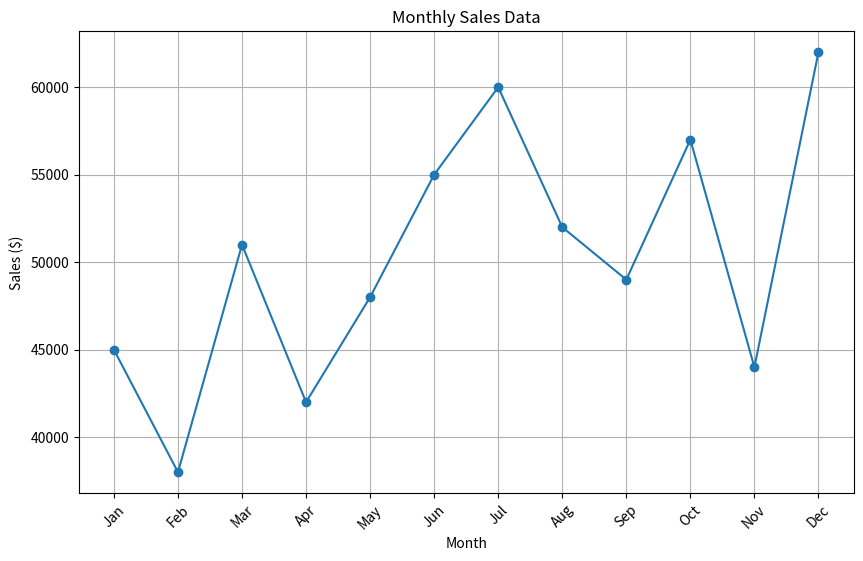
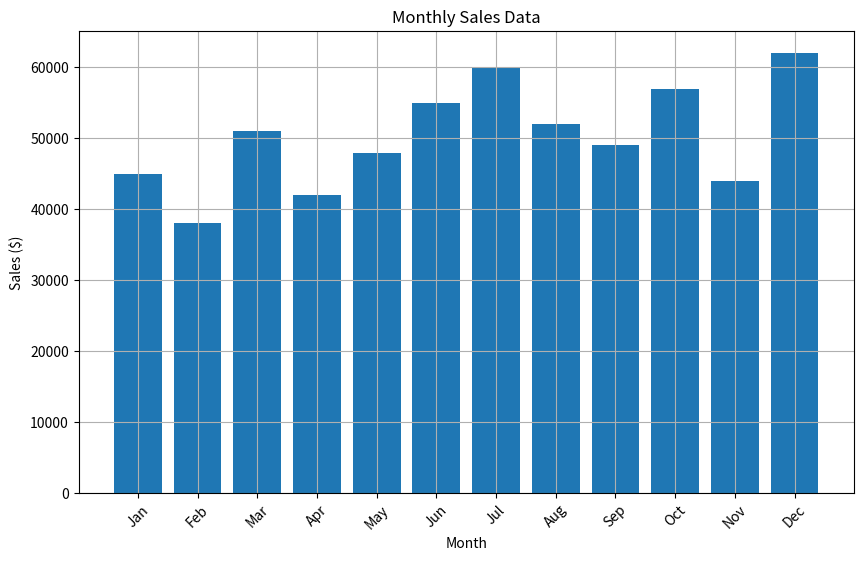

Write the Python code that produced these figures, in order.
import matplotlib.pyplot as plt

sales_data = {
    'month': ['Jan', 'Feb', 'Mar', 'Apr', 'May', 'Jun', 'Jul', 'Aug', 'Sep', 'Oct', 'Nov', 'Dec'],
    'sales': [45000, 38000, 51000, 42000, 48000, 55000, 60000, 52000, 49000, 57000, 44000, 62000]
}

months = sales_data['month']
sales_values = sales_data['sales']

plt.figure(figsize=(10, 6))
plt.plot(months, sales_values, marker='o')
plt.xlabel('Month')
plt.ylabel('Sales ($)')
plt.title('Monthly Sales Data')
plt.xticks(rotation=45)
plt.grid(True)
plt.show()

plt.figure(figsize=(10, 6))
plt.bar(months, sales_values)
plt.xlabel('Month')
plt.ylabel('Sales ($)')
plt.title('Monthly Sales Data')
plt.xticks(rotation=45)
plt.grid(True)
plt.show()
